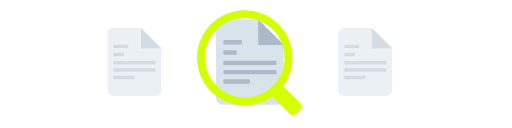
t = 0.00 s
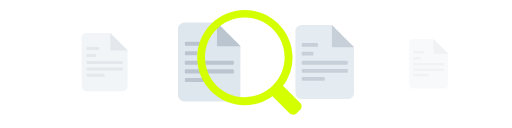
t = 0.17 s
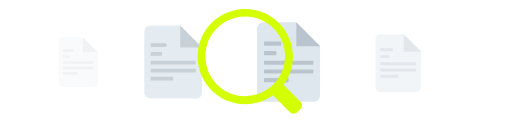
t = 0.34 s
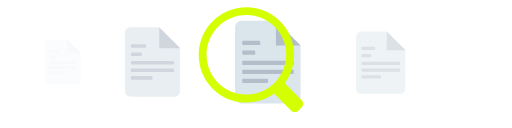
t = 0.52 s
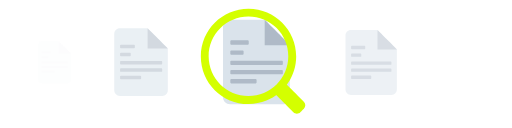
t = 0.69 s
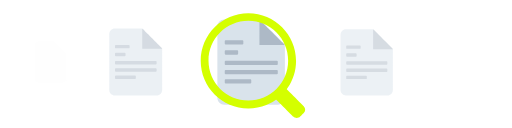
t = 0.86 s

The animated SVG that drew these frames (rendered in a browser with its animation timeline set to each time). Animation: 13 SMIL elements (animate=4,animateTransform=9); one cycle of 1.03 s, repeats indefinitely.

<svg fill="none" height="100%" width="100%" viewBox="0 0 800 200" xmlns:xlink="http://www.w3.org/1999/xlink" xmlns="http://www.w3.org/2000/svg"><g transform="matrix(1,0,0,1,0,0)" id="i0" /><g opacity="0.5" id="i1"><animate repeatCount="indefinite" attributeName="opacity" dur="1.033s" begin="0s" fill="freeze" values="0.5; 0; 0" keyTimes="0; 0.967742; 1" keySplines="0.167 0.172 0.24 1; 0 0 1 1" calcMode="spline" /><g transform="translate(210.152,96.918)"><animateTransform repeatCount="indefinite" type="translate" attributeName="transform" dur="1.033s" begin="0s" calcMode="spline" values="210.152 96.918; 204.397 96.918; 196.148 96.918; 186.217 96.918; 175.682 96.918; 165.216 96.918; 155.376 96.918; 146.331 96.918; 138.142 96.918; 130.774 96.918; 124.159 96.918; 118.23 96.918; 112.931 96.918; 108.224 96.918; 103.939 96.918; 100.151 96.918; 96.79 96.918; 93.754 96.918; 91.128 96.918; 88.738 96.918; 86.694 96.918; 84.903 96.918; 83.318 96.918; 82.047 96.918; 80.929 96.918; 79.981 96.918; 79.269 96.918; 78.755 96.918; 78.411 96.918; 78.214 96.918; 78.151 96.918; 78.151 96.918" keyTimes="0; 0.032258; 0.064516; 0.096774; 0.129032; 0.161291; 0.193548; 0.225806; 0.258065; 0.290323; 0.32258; 0.354839; 0.387097; 0.419355; 0.451613; 0.483871; 0.516129; 0.548387; 0.580645; 0.612903; 0.645162; 0.677419; 0.709677; 0.741936; 0.774194; 0.806451; 0.83871; 0.870968; 0.903225; 0.935484; 0.967742; 1" keySplines="0 0 1 1; 0 0 1 1; 0 0 1 1; 0 0 1 1; 0 0 1 1; 0 0 1 1; 0 0 1 1; 0 0 1 1; 0 0 1 1; 0 0 1 1; 0 0 1 1; 0 0 1 1; 0 0 1 1; 0 0 1 1; 0 0 1 1; 0 0 1 1; 0 0 1 1; 0 0 1 1; 0 0 1 1; 0 0 1 1; 0 0 1 1; 0 0 1 1; 0 0 1 1; 0 0 1 1; 0 0 1 1; 0 0 1 1; 0 0 1 1; 0 0 1 1; 0 0 1 1; 0 0 1 1; 0 0 1 1" fill="freeze" /><g transform="scale(1,1)"><animateTransform repeatCount="indefinite" type="scale" attributeName="transform" dur="1.033s" begin="0s" calcMode="spline" values="1 1; 0.6 0.6; 0.6 0.6" keyTimes="0; 0.967742; 1" keySplines="0.167 0.172 0.24 1; 0 0 1 1" fill="freeze" /><g transform="translate(-210.152,-96.918)"><g id="i2" transform="matrix(1,0,0,1,209.981,96.918)"><path fill="#d9e3eb" d="M-33.117,-52.988C-33.117,-52.988,10.02,-52.988,10.02,-52.988C10.02,-52.988,41.949,-21.059,41.949,-21.059C41.949,-21.059,41.949,44.156,41.949,44.156C41.984,48.999,38.086,52.953,33.243,52.988C33.201,52.988,33.159,52.988,33.117,52.988C33.117,52.988,-33.113,52.988,-33.113,52.988C-37.956,53.025,-41.912,49.129,-41.949,44.286C-41.949,44.243,-41.949,44.199,-41.949,44.156C-41.949,44.156,-41.949,-44.156,-41.949,-44.156C-41.984,-48.999,-38.086,-52.953,-33.243,-52.988C-33.201,-52.988,-33.159,-52.988,-33.117,-52.988Z" /></g><g id="i3" transform="matrix(1,0,0,1,236.306,59.895)"><path fill="#adb9c6" d="M-15.965,-15.965C-15.965,-15.965,15.965,15.965,15.965,15.965C15.965,15.965,-15.965,15.965,-15.965,15.965C-15.965,15.965,-15.965,-15.965,-15.965,-15.965Z" /></g><g id="i4" transform="matrix(1,0,0,1,210.151,96.747)"><path fill="#adb9c6" d="M-31.928,-27.004C-31.928,-27.004,-10.87,-27.004,-10.87,-27.004C-10.321,-26.972,-9.882,-26.533,-9.85,-25.984C-9.85,-25.984,-9.85,-22.588,-9.85,-22.588C-9.882,-22.039,-10.321,-21.6,-10.87,-21.568C-10.87,-21.568,-31.928,-21.568,-31.928,-21.568C-32.477,-21.6,-32.916,-22.039,-32.948,-22.588C-32.948,-22.588,-32.948,-25.984,-32.948,-25.984C-32.916,-26.533,-32.477,-26.972,-31.928,-27.004ZM-31.928,21.568C-31.928,21.568,-1.018,21.568,-1.018,21.568C-0.469,21.6,-0.031,22.039,0.001,22.588C0.001,22.588,0.001,25.984,0.001,25.984C-0.031,26.533,-0.469,26.972,-1.018,27.004C-1.018,27.004,-31.928,27.004,-31.928,27.004C-32.477,26.972,-32.916,26.533,-32.948,25.984C-32.948,25.984,-32.948,22.588,-32.948,22.588C-32.916,22.039,-32.477,21.6,-31.928,21.568ZM-31.928,10.021C-31.928,10.021,31.928,10.021,31.928,10.021C32.477,10.053,32.916,10.491,32.948,11.04C32.948,11.04,32.948,14.436,32.948,14.436C32.916,14.985,32.477,15.424,31.928,15.456C31.928,15.456,-31.928,15.456,-31.928,15.456C-32.477,15.424,-32.916,14.985,-32.948,14.436C-32.948,14.436,-32.948,11.038,-32.948,11.038C-32.915,10.49,-32.477,10.053,-31.928,10.021ZM-31.928,-1.527C-31.928,-1.527,31.928,-1.527,31.928,-1.527C32.477,-1.495,32.916,-1.057,32.948,-0.508C32.948,-0.508,32.948,2.889,32.948,2.889C32.916,3.438,32.477,3.876,31.928,3.908C31.928,3.908,-31.928,3.908,-31.928,3.908C-32.477,3.876,-32.916,3.438,-32.948,2.889C-32.948,2.889,-32.948,-0.51,-32.948,-0.51C-32.916,-1.059,-32.477,-1.497,-31.928,-1.529C-31.928,-1.529,-31.928,-1.527,-31.928,-1.527ZM-31.928,-14.435C-31.928,-14.435,-17.322,-14.435,-17.322,-14.435C-16.773,-14.403,-16.335,-13.964,-16.303,-13.415C-16.303,-13.415,-16.303,-10.021,-16.303,-10.021C-16.335,-9.472,-16.773,-9.033,-17.322,-9.001C-17.322,-9.001,-31.928,-9.001,-31.928,-9.001C-32.477,-9.033,-32.916,-9.472,-32.948,-10.021C-32.948,-10.021,-32.948,-13.417,-32.948,-13.417C-32.916,-13.966,-32.477,-14.404,-31.928,-14.436C-31.928,-14.436,-31.928,-14.435,-31.928,-14.435Z" /></g></g></g></g></g><g id="i5"><animate repeatCount="indefinite" attributeName="opacity" dur="1.033s" begin="0s" fill="freeze" values="1; 0.5; 0.5" keyTimes="0; 0.967742; 1" keySplines="0.167 0.172 0.24 1; 0 0 1 1" calcMode="spline" /><g transform="translate(390.535,96.918)"><animateTransform repeatCount="indefinite" type="translate" attributeName="transform" dur="1.033s" begin="0s" calcMode="spline" values="390.535 96.918; 382.687 96.918; 371.438 96.918; 357.896 96.918; 343.531 96.918; 329.259 96.918; 315.841 96.918; 303.507 96.918; 292.34 96.918; 282.293 96.918; 273.273 96.918; 265.188 96.918; 257.962 96.918; 251.543 96.918; 245.7 96.918; 240.534 96.918; 235.952 96.918; 231.811 96.918; 228.23 96.918; 224.971 96.918; 222.184 96.918; 219.742 96.918; 217.581 96.918; 215.847 96.918; 214.323 96.918; 213.031 96.918; 212.06 96.918; 211.359 96.918; 210.889 96.918; 210.621 96.918; 210.535 96.918; 210.535 96.918" keyTimes="0; 0.032258; 0.064516; 0.096774; 0.129032; 0.161291; 0.193548; 0.225806; 0.258065; 0.290323; 0.32258; 0.354839; 0.387097; 0.419355; 0.451613; 0.483871; 0.516129; 0.548387; 0.580645; 0.612903; 0.645162; 0.677419; 0.709677; 0.741936; 0.774194; 0.806451; 0.83871; 0.870968; 0.903225; 0.935484; 0.967742; 1" keySplines="0 0 1 1; 0 0 1 1; 0 0 1 1; 0 0 1 1; 0 0 1 1; 0 0 1 1; 0 0 1 1; 0 0 1 1; 0 0 1 1; 0 0 1 1; 0 0 1 1; 0 0 1 1; 0 0 1 1; 0 0 1 1; 0 0 1 1; 0 0 1 1; 0 0 1 1; 0 0 1 1; 0 0 1 1; 0 0 1 1; 0 0 1 1; 0 0 1 1; 0 0 1 1; 0 0 1 1; 0 0 1 1; 0 0 1 1; 0 0 1 1; 0 0 1 1; 0 0 1 1; 0 0 1 1; 0 0 1 1" fill="freeze" /><g transform="scale(1,1)"><animateTransform repeatCount="indefinite" type="scale" attributeName="transform" dur="1.033s" begin="0s" calcMode="spline" values="1 1; 0.78 0.78; 0.78 0.78" keyTimes="0; 0.967742; 1" keySplines="0.167 0.172 0.24 1; 0 0 1 1" fill="freeze" /><g transform="translate(-390.535,-96.918)"><g id="i2" transform="matrix(1,0,0,1,390.321,96.918)"><path fill="#d9e3eb" d="M-41.74,-66.785C-41.74,-66.785,12.628,-66.785,12.628,-66.785C12.628,-66.785,52.871,-26.542,52.871,-26.542C52.871,-26.542,52.871,55.653,52.871,55.653C52.915,61.757,48.003,66.741,41.899,66.785C41.846,66.785,41.793,66.785,41.74,66.785C41.74,66.785,-41.735,66.785,-41.735,66.785C-47.839,66.832,-52.824,61.921,-52.871,55.817C-52.871,55.762,-52.871,55.708,-52.871,55.653C-52.871,55.653,-52.871,-55.653,-52.871,-55.653C-52.915,-61.757,-48.003,-66.741,-41.899,-66.785C-41.846,-66.785,-41.793,-66.785,-41.74,-66.785Z" /></g><g id="i3" transform="matrix(1,0,0,1,423.5,50.255)"><path fill="#adb9c6" d="M-20.121,-20.121C-20.121,-20.121,20.121,20.121,20.121,20.121C20.121,20.121,-20.121,20.121,-20.121,20.121C-20.121,20.121,-20.121,-20.121,-20.121,-20.121Z" /></g><g id="i4" transform="matrix(1,0,0,1,390.534,96.702)"><path fill="#adb9c6" d="M-40.242,-34.035C-40.242,-34.035,-13.7,-34.035,-13.7,-34.035C-13.008,-33.995,-12.455,-33.442,-12.415,-32.75C-12.415,-32.75,-12.415,-28.469,-12.415,-28.469C-12.455,-27.777,-13.008,-27.224,-13.7,-27.184C-13.7,-27.184,-40.242,-27.184,-40.242,-27.184C-40.934,-27.224,-41.486,-27.777,-41.526,-28.469C-41.526,-28.469,-41.526,-32.75,-41.526,-32.75C-41.486,-33.442,-40.934,-33.995,-40.242,-34.035ZM-40.242,27.184C-40.242,27.184,-1.284,27.184,-1.284,27.184C-0.592,27.224,-0.039,27.777,0.001,28.469C0.001,28.469,0.001,32.75,0.001,32.75C-0.039,33.442,-0.592,33.995,-1.284,34.035C-1.284,34.035,-40.242,34.035,-40.242,34.035C-40.934,33.995,-41.486,33.442,-41.526,32.75C-41.526,32.75,-41.526,28.469,-41.526,28.469C-41.486,27.777,-40.934,27.224,-40.242,27.184ZM-40.242,12.63C-40.242,12.63,40.242,12.63,40.242,12.63C40.934,12.67,41.486,13.222,41.526,13.914C41.526,13.914,41.526,18.195,41.526,18.195C41.486,18.887,40.934,19.44,40.242,19.48C40.242,19.48,-40.242,19.48,-40.242,19.48C-40.934,19.44,-41.486,18.887,-41.526,18.195C-41.526,18.195,-41.526,13.912,-41.526,13.912C-41.485,13.221,-40.933,12.67,-40.242,12.63ZM-40.242,-1.925C-40.242,-1.925,40.242,-1.925,40.242,-1.925C40.934,-1.885,41.486,-1.332,41.526,-0.64C41.526,-0.64,41.526,3.641,41.526,3.641C41.486,4.333,40.934,4.886,40.242,4.926C40.242,4.926,-40.242,4.926,-40.242,4.926C-40.934,4.886,-41.486,4.333,-41.526,3.641C-41.526,3.641,-41.526,-0.642,-41.526,-0.642C-41.486,-1.334,-40.934,-1.887,-40.242,-1.927C-40.242,-1.927,-40.242,-1.925,-40.242,-1.925ZM-40.242,-18.193C-40.242,-18.193,-21.833,-18.193,-21.833,-18.193C-21.141,-18.153,-20.588,-17.6,-20.548,-16.908C-20.548,-16.908,-20.548,-12.63,-20.548,-12.63C-20.588,-11.938,-21.141,-11.385,-21.833,-11.345C-21.833,-11.345,-40.242,-11.345,-40.242,-11.345C-40.934,-11.385,-41.486,-11.938,-41.526,-12.63C-41.526,-12.63,-41.526,-16.911,-41.526,-16.911C-41.486,-17.603,-40.934,-18.155,-40.242,-18.195C-40.242,-18.195,-40.242,-18.193,-40.242,-18.193Z" /></g></g></g></g></g><g opacity="0.5" id="i6"><animate repeatCount="indefinite" attributeName="opacity" dur="1.033s" begin="0s" fill="freeze" values="0.5; 1; 1" keyTimes="0; 0.967742; 1" keySplines="0.167 0.172 0.24 1; 0 0 1 1" calcMode="spline" /><g transform="translate(570.918,96.918)"><animateTransform repeatCount="indefinite" type="translate" attributeName="transform" dur="1.033s" begin="0s" calcMode="spline" values="570.918 96.918; 563.07 96.918; 551.821 96.918; 538.279 96.918; 523.914 96.918; 509.642 96.918; 496.224 96.918; 483.89 96.918; 472.723 96.918; 462.676 96.918; 453.656 96.918; 445.571 96.918; 438.345 96.918; 431.926 96.918; 426.083 96.918; 420.917 96.918; 416.335 96.918; 412.194 96.918; 408.613 96.918; 405.354 96.918; 402.567 96.918; 400.125 96.918; 397.964 96.918; 396.23 96.918; 394.706 96.918; 393.414 96.918; 392.443 96.918; 391.742 96.918; 391.272 96.918; 391.004 96.918; 390.918 96.918; 390.918 96.918" keyTimes="0; 0.032258; 0.064516; 0.096774; 0.129032; 0.161291; 0.193548; 0.225806; 0.258065; 0.290323; 0.32258; 0.354839; 0.387097; 0.419355; 0.451613; 0.483871; 0.516129; 0.548387; 0.580645; 0.612903; 0.645162; 0.677419; 0.709677; 0.741936; 0.774194; 0.806451; 0.83871; 0.870968; 0.903225; 0.935484; 0.967742; 1" keySplines="0 0 1 1; 0 0 1 1; 0 0 1 1; 0 0 1 1; 0 0 1 1; 0 0 1 1; 0 0 1 1; 0 0 1 1; 0 0 1 1; 0 0 1 1; 0 0 1 1; 0 0 1 1; 0 0 1 1; 0 0 1 1; 0 0 1 1; 0 0 1 1; 0 0 1 1; 0 0 1 1; 0 0 1 1; 0 0 1 1; 0 0 1 1; 0 0 1 1; 0 0 1 1; 0 0 1 1; 0 0 1 1; 0 0 1 1; 0 0 1 1; 0 0 1 1; 0 0 1 1; 0 0 1 1; 0 0 1 1" fill="freeze" /><g transform="scale(1,1)"><animateTransform repeatCount="indefinite" type="scale" attributeName="transform" dur="1.033s" begin="0s" calcMode="spline" values="1 1; 1.26 1.26; 1.26 1.26" keyTimes="0; 0.967742; 1" keySplines="0.167 0.172 0.24 1; 0 0 1 1" fill="freeze" /><g transform="translate(-570.918,-96.918)"><g id="i2" transform="matrix(1,0,0,1,570.748,96.918)"><path fill="#d9e3eb" d="M-33.117,-52.988C-33.117,-52.988,10.02,-52.988,10.02,-52.988C10.02,-52.988,41.949,-21.059,41.949,-21.059C41.949,-21.059,41.949,44.156,41.949,44.156C41.984,48.999,38.086,52.953,33.243,52.988C33.201,52.988,33.159,52.988,33.117,52.988C33.117,52.988,-33.113,52.988,-33.113,52.988C-37.956,53.025,-41.912,49.129,-41.949,44.286C-41.949,44.243,-41.949,44.199,-41.949,44.156C-41.949,44.156,-41.949,-44.156,-41.949,-44.156C-41.984,-48.999,-38.086,-52.953,-33.243,-52.988C-33.201,-52.988,-33.159,-52.988,-33.117,-52.988Z" /></g><g id="i3" transform="matrix(1,0,0,1,597.073,59.895)"><path fill="#adb9c6" d="M-15.965,-15.965C-15.965,-15.965,15.965,15.965,15.965,15.965C15.965,15.965,-15.965,15.965,-15.965,15.965C-15.965,15.965,-15.965,-15.965,-15.965,-15.965Z" /></g><g id="i4" transform="matrix(1,0,0,1,570.918,96.747)"><path fill="#adb9c6" d="M-31.928,-27.004C-31.928,-27.004,-10.87,-27.004,-10.87,-27.004C-10.321,-26.972,-9.882,-26.533,-9.85,-25.984C-9.85,-25.984,-9.85,-22.588,-9.85,-22.588C-9.882,-22.039,-10.321,-21.6,-10.87,-21.568C-10.87,-21.568,-31.928,-21.568,-31.928,-21.568C-32.477,-21.6,-32.916,-22.039,-32.948,-22.588C-32.948,-22.588,-32.948,-25.984,-32.948,-25.984C-32.916,-26.533,-32.477,-26.972,-31.928,-27.004ZM-31.928,21.568C-31.928,21.568,-1.018,21.568,-1.018,21.568C-0.469,21.6,-0.031,22.039,0.001,22.588C0.001,22.588,0.001,25.984,0.001,25.984C-0.031,26.533,-0.469,26.972,-1.018,27.004C-1.018,27.004,-31.928,27.004,-31.928,27.004C-32.477,26.972,-32.916,26.533,-32.948,25.984C-32.948,25.984,-32.948,22.588,-32.948,22.588C-32.916,22.039,-32.477,21.6,-31.928,21.568ZM-31.928,10.021C-31.928,10.021,31.928,10.021,31.928,10.021C32.477,10.053,32.916,10.491,32.948,11.04C32.948,11.04,32.948,14.436,32.948,14.436C32.916,14.985,32.477,15.424,31.928,15.456C31.928,15.456,-31.928,15.456,-31.928,15.456C-32.477,15.424,-32.916,14.985,-32.948,14.436C-32.948,14.436,-32.948,11.038,-32.948,11.038C-32.915,10.49,-32.477,10.053,-31.928,10.021ZM-31.928,-1.527C-31.928,-1.527,31.928,-1.527,31.928,-1.527C32.477,-1.495,32.916,-1.057,32.948,-0.508C32.948,-0.508,32.948,2.889,32.948,2.889C32.916,3.438,32.477,3.876,31.928,3.908C31.928,3.908,-31.928,3.908,-31.928,3.908C-32.477,3.876,-32.916,3.438,-32.948,2.889C-32.948,2.889,-32.948,-0.51,-32.948,-0.51C-32.916,-1.059,-32.477,-1.497,-31.928,-1.529C-31.928,-1.529,-31.928,-1.527,-31.928,-1.527ZM-31.928,-14.435C-31.928,-14.435,-17.322,-14.435,-17.322,-14.435C-16.773,-14.403,-16.335,-13.964,-16.303,-13.415C-16.303,-13.415,-16.303,-10.021,-16.303,-10.021C-16.335,-9.472,-16.773,-9.033,-17.322,-9.001C-17.322,-9.001,-31.928,-9.001,-31.928,-9.001C-32.477,-9.033,-32.916,-9.472,-32.948,-10.021C-32.948,-10.021,-32.948,-13.417,-32.948,-13.417C-32.916,-13.966,-32.477,-14.404,-31.928,-14.436C-31.928,-14.436,-31.928,-14.435,-31.928,-14.435Z" /></g></g></g></g></g><g opacity="0" id="i7"><animate repeatCount="indefinite" attributeName="opacity" dur="1.033s" begin="0s" fill="freeze" values="0; 0.5; 0.5" keyTimes="0; 0.967742; 1" keySplines="0.167 0.172 0.24 1; 0 0 1 1" calcMode="spline" /><g transform="translate(723.194,100.918)"><animateTransform repeatCount="indefinite" type="translate" attributeName="transform" dur="1.033s" begin="0s" calcMode="spline" values="723.194 100.918; 716.589 100.765; 707.121 100.547; 695.723 100.283; 683.632 100.004; 671.62 99.727; 660.327 99.466; 649.946 99.226; 640.547 99.009; 632.09 98.813; 624.498 98.638; 617.693 98.481; 611.611 98.34; 606.209 98.215; 601.291 98.102; 596.943 98.001; 593.086 97.912; 589.602 97.832; 586.587 97.762; 583.845 97.699; 581.499 97.644; 579.443 97.597; 577.625 97.555; 576.165 97.521; 574.882 97.492; 573.795 97.467; 572.978 97.448; 572.388 97.434; 571.992 97.425; 571.767 97.42; 571.694 97.418; 571.694 97.418" keyTimes="0; 0.032258; 0.064516; 0.096774; 0.129032; 0.161291; 0.193548; 0.225806; 0.258065; 0.290323; 0.32258; 0.354839; 0.387097; 0.419355; 0.451613; 0.483871; 0.516129; 0.548387; 0.580645; 0.612903; 0.645162; 0.677419; 0.709677; 0.741936; 0.774194; 0.806451; 0.83871; 0.870968; 0.903225; 0.935484; 0.967742; 1" keySplines="0 0 1 1; 0 0 1 1; 0 0 1 1; 0 0 1 1; 0 0 1 1; 0 0 1 1; 0 0 1 1; 0 0 1 1; 0 0 1 1; 0 0 1 1; 0 0 1 1; 0 0 1 1; 0 0 1 1; 0 0 1 1; 0 0 1 1; 0 0 1 1; 0 0 1 1; 0 0 1 1; 0 0 1 1; 0 0 1 1; 0 0 1 1; 0 0 1 1; 0 0 1 1; 0 0 1 1; 0 0 1 1; 0 0 1 1; 0 0 1 1; 0 0 1 1; 0 0 1 1; 0 0 1 1; 0 0 1 1" fill="freeze" /><g transform="scale(1,1)"><animateTransform repeatCount="indefinite" type="scale" attributeName="transform" dur="1.033s" begin="0s" calcMode="spline" values="1 1; 1.65 1.65; 1.65 1.65" keyTimes="0; 0.967742; 1" keySplines="0.167 0.172 0.24 1; 0 0 1 1" fill="freeze" /><g transform="translate(-723.194,-96.918)"><g id="i2" transform="matrix(1,0,0,1,723.094,96.918)"><path fill="#d9e3eb" d="M-19.64,-31.424C-19.64,-31.424,5.942,-31.424,5.942,-31.424C5.942,-31.424,24.878,-12.489,24.878,-12.489C24.878,-12.489,24.878,26.187,24.878,26.187C24.899,29.059,22.587,31.403,19.715,31.424C19.69,31.424,19.665,31.424,19.64,31.424C19.64,31.424,-19.638,31.424,-19.638,31.424C-22.51,31.446,-24.856,29.136,-24.878,26.264C-24.878,26.238,-24.878,26.213,-24.878,26.187C-24.878,26.187,-24.878,-26.187,-24.878,-26.187C-24.899,-29.059,-22.587,-31.403,-19.715,-31.424C-19.69,-31.424,-19.665,-31.424,-19.64,-31.424Z" /></g><g id="i3" transform="matrix(1,0,0,1,738.705,74.961)"><path fill="#adb9c6" d="M-9.468,-9.468C-9.468,-9.468,9.468,9.468,9.468,9.468C9.468,9.468,-9.468,9.468,-9.468,9.468C-9.468,9.468,-9.468,-9.468,-9.468,-9.468Z" /></g><g id="i4" transform="matrix(1,0,0,1,723.194,96.817)"><path fill="#adb9c6" d="M-18.935,-16.014C-18.935,-16.014,-6.446,-16.014,-6.446,-16.014C-6.12,-15.995,-5.861,-15.736,-5.842,-15.41C-5.842,-15.41,-5.842,-13.396,-5.842,-13.396C-5.861,-13.07,-6.12,-12.81,-6.446,-12.791C-6.446,-12.791,-18.935,-12.791,-18.935,-12.791C-19.261,-12.81,-19.521,-13.07,-19.54,-13.396C-19.54,-13.396,-19.54,-15.41,-19.54,-15.41C-19.521,-15.736,-19.261,-15.995,-18.935,-16.014ZM-18.935,12.791C-18.935,12.791,-0.604,12.791,-0.604,12.791C-0.278,12.81,-0.018,13.07,0.001,13.396C0.001,13.396,0.001,15.41,0.001,15.41C-0.018,15.736,-0.278,15.995,-0.604,16.014C-0.604,16.014,-18.935,16.014,-18.935,16.014C-19.261,15.995,-19.521,15.736,-19.54,15.41C-19.54,15.41,-19.54,13.396,-19.54,13.396C-19.521,13.07,-19.261,12.81,-18.935,12.791ZM-18.935,5.943C-18.935,5.943,18.935,5.943,18.935,5.943C19.261,5.962,19.521,6.221,19.54,6.547C19.54,6.547,19.54,8.562,19.54,8.562C19.521,8.888,19.261,9.147,18.935,9.166C18.935,9.166,-18.935,9.166,-18.935,9.166C-19.261,9.147,-19.521,8.888,-19.54,8.562C-19.54,8.562,-19.54,6.546,-19.54,6.546C-19.521,6.221,-19.26,5.962,-18.935,5.943ZM-18.935,-0.906C-18.935,-0.906,18.935,-0.906,18.935,-0.906C19.261,-0.887,19.521,-0.627,19.54,-0.301C19.54,-0.301,19.54,1.713,19.54,1.713C19.521,2.039,19.261,2.299,18.935,2.318C18.935,2.318,-18.935,2.318,-18.935,2.318C-19.261,2.299,-19.521,2.039,-19.54,1.713C-19.54,1.713,-19.54,-0.302,-19.54,-0.302C-19.521,-0.628,-19.261,-0.888,-18.935,-0.907C-18.935,-0.907,-18.935,-0.906,-18.935,-0.906ZM-18.935,-8.56C-18.935,-8.56,-10.273,-8.56,-10.273,-8.56C-9.947,-8.541,-9.688,-8.282,-9.669,-7.956C-9.669,-7.956,-9.669,-5.943,-9.669,-5.943C-9.688,-5.617,-9.947,-5.357,-10.273,-5.338C-10.273,-5.338,-18.935,-5.338,-18.935,-5.338C-19.261,-5.357,-19.521,-5.617,-19.54,-5.943C-19.54,-5.943,-19.54,-7.957,-19.54,-7.957C-19.521,-8.283,-19.261,-8.543,-18.935,-8.562C-18.935,-8.562,-18.935,-8.56,-18.935,-8.56Z" /></g></g></g></g></g><g id="i8"><g transform="translate(351.535,97.918)"><animateTransform repeatCount="indefinite" type="translate" attributeName="transform" dur="1.033s" begin="0s" calcMode="spline" values="351.535 97.918; 351.542 97.897; 351.564 97.835; 351.602 97.731; 351.655 97.585; 351.723 97.399; 351.809 97.175; 351.911 96.914; 352.03 96.621; 352.166 96.299; 352.321 95.953; 352.54 95.496; 352.79 95.02; 353.063 94.555; 353.441 94.008; 353.873 93.516; 354.494 93.055; 355.281 92.899; 356.074 93.266; 356.697 93.995; 357.179 94.92; 357.554 95.98; 357.831 97.158; 358.002 98.445; 358.034 99.835; 357.831 101.323; 357.109 102.726; 355.53 103.01; 353.967 102.063; 352.612 100.723; 351.535 99.418; 351.535 99.418" keyTimes="0; 0.032258; 0.064516; 0.096774; 0.129032; 0.161291; 0.193548; 0.225806; 0.258065; 0.290323; 0.32258; 0.354839; 0.387097; 0.419355; 0.451613; 0.483871; 0.516129; 0.548387; 0.580645; 0.612903; 0.645162; 0.677419; 0.709677; 0.741936; 0.774194; 0.806451; 0.83871; 0.870968; 0.903225; 0.935484; 0.967742; 1" keySplines="0 0 1 1; 0 0 1 1; 0 0 1 1; 0 0 1 1; 0 0 1 1; 0 0 1 1; 0 0 1 1; 0 0 1 1; 0 0 1 1; 0 0 1 1; 0 0 1 1; 0 0 1 1; 0 0 1 1; 0 0 1 1; 0 0 1 1; 0 0 1 1; 0 0 1 1; 0 0 1 1; 0 0 1 1; 0 0 1 1; 0 0 1 1; 0 0 1 1; 0 0 1 1; 0 0 1 1; 0 0 1 1; 0 0 1 1; 0 0 1 1; 0 0 1 1; 0 0 1 1; 0 0 1 1; 0 0 1 1" fill="freeze" /><g transform="scale(1,1) translate(-352.535,-96.918)"><g id="i9" transform="matrix(1,0,0,1,446.9,153.591)"><path fill="#d4ff00" d="M-25.254,-8.902C-25.254,-8.902,-8.902,-25.254,-8.902,-25.254C-8.902,-25.254,-8.902,-25.254,-8.902,-25.254C-8.902,-25.254,23.005,6.653,23.005,6.653C26.004,9.652,26.004,14.515,23.005,17.514C23.005,17.514,17.514,23.005,17.514,23.005C14.515,26.004,9.652,26.004,6.653,23.005C6.653,23.005,-25.254,-8.902,-25.254,-8.902C-25.254,-8.902,-25.254,-8.902,-25.254,-8.902Z" /></g><g id="i10" transform="matrix(1,0,0,1,383.401,89.476)"><path fill="#d4ff00" d="M-0.098,74.485C-41.234,74.431,-74.538,41.039,-74.484,-0.097C-74.43,-41.234,-41.038,-74.539,0.098,-74.485C41.234,-74.43,74.538,-41.039,74.484,0.098C74.445,30.38,56.078,57.623,28.019,69.014C19.09,72.64,9.541,74.498,-0.098,74.485ZM-0.089,-62.489C-34.445,-62.477,-62.287,-34.616,-62.274,-0.26C-62.263,34.096,-34.402,61.939,-0.046,61.927C34.31,61.914,62.153,34.052,62.142,-0.304C62.136,-16.787,55.587,-32.595,43.936,-44.254C32.285,-55.969,16.432,-62.534,-0.089,-62.489Z" /></g></g></g></g></svg>
